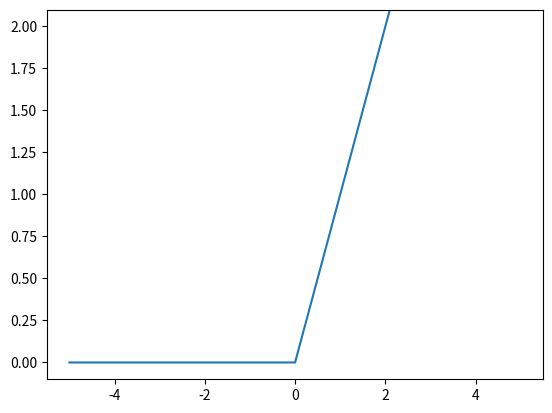

Write Python code to recreate this figure.
#start.py

import numpy as np
import matplotlib.pylab as plt
import os


################################################################################
#
# Activation Functions (활성화 함수들)
#
################################################################################

# ReLU 함수: 은닉층의 활성화 함수
def relu(a):
    return np.maximum(0, a)


# 항등 함수: 출력층의 활성화 함수 - 회귀, 다중 클래스 분류 문제의 추론 시
def identity(a):
    return a

# 시그모이드 함수: 출력층의 활성화 함수 - 2 클래스 분류에 사용
def sigmoid(a):
    return 1.0 / (1.0 + np.exp(-a))


# 소프트맥스 함수" 출력층의 활성화 함수 - 다중 클래스 분류 문제의 학습에 사용, 실제 추론 시에는 속도를 위해 항등 함수 사용
def softmax(a):
    # 데이터가 2개 이상(배치)인 경우
    if a.ndim == 2:
        a = a.T # 최대값이 데이터의 수 만큼의 배열로 출력 되기 때문에 shape을 맞추기 위해서 전치
        a = a - np.max(a, axis=0) # 배열 원소 중 가장 큰 수를 빼서 overflow 방지
        y = np.exp(a) / np.sum(np.exp(a), axis=0)
        return y.T
    else:
        # 데이터가 1개인 경우
        a = a - np.max(a)  # 배열 원소 중 가장 큰 수를 빼서 overflow 방지
        return np.exp(a) / np.sum(np.exp(a))




################################################################################
#
# Loss/Cost Functions (손실/비용 함수들)
#
################################################################################

# 평균제곱오차(MSE) 함수
#  y: 신경망 출력
#  t: 정답레이블
def mean_squared_error(y, t):
    return 0.5 * np.sum((y - t)**2)


# 교차엔트로피오차(CEE) 함수
#  y: 신경망 출력
#  t: 정답레이블
def cross_entropy_error(y, t):

    # 신경망의 출력이 1차원(출력이 1개)인 경우에도 처리 가능하도록 행열로 변환
    if y.ndim == 1:
        t = t.reshape(1, t.size)
        y = y.reshape(1, y.size)

    # 정답레이블이 one-hot-encoding 벡터인 경우,
    # 정답레이블에서 최대 인덱스를 구해서 실제 레이블 값 형식의 배열(1차원)으로 변환
    if t.size == y.size:
        t = t.argmax(axis=1)

    batch_size = y.shape[0] # 훈련데이터의 개수(미니 배치 크기

    # np.arange(batch_size): [0, 1, ..., 훈련데이터의 개수 - 1]의 numpy 배열(1차원) 생성
    # ==> y[[0, 1, ..., batch_size - 1], t]: 출력 데이터에서 정답 부분만 추출하여 배열(1차원) 생성
    return -np.sum(np.log(y[np.arange(batch_size), t])) / batch_size




################################################################################
#
# 미분 관련 함수
#
################################################################################

# 수치미분
def numerical_diff(f, x):
    h = 1e-4
    return (f(x + h) - f(x - h)) / (2 * h) # 중앙차분



# 손실함수를 가중치로 미분하여 기울기 계산
# 가중치의 개수 X 2 번 손실함수를 계산하기 때문에 매우 비효율적인 방법
def numerical_gradient(lossFunc, x):
    h = 1e-4  # 0.0001
    grad = np.zeros_like(x) # x의 형상과 같은 배열 생성

    # x의 각 원소에 대한 편미분
    it = np.nditer(x, flags=['multi_index'], op_flags=['readwrite'])
    while not it.finished:
        idx = it.multi_index
        x_org = x[idx]

        # f(x+h) 계산
        x[idx] = x_org + h
        fxh1 = lossFunc(x)  # f(x+h)

        # f(x-h) 계산
        x[idx] = x_org - h
        fxh2 = lossFunc(x)

        # 미분
        grad[idx] = (fxh1 - fxh2) / (2 * h)

        x[idx] = x_org  # 값 복원
        it.iternext()

    return grad


# 경사하강 기울기 조절
def gradient_descent(f, x, lr=0.01, epoch=100):
    w_history = [] # 기울기 변화 과정을 담은 배열

    for i in range(epoch):
        w_history.append(x.copy())
        x -= lr * numerical_gradient(f, x)

    return x, np.array(w_history)



################################################################################
#
# 그래프 함수
#
################################################################################


################################################################################
#
# 테스트
#
################################################################################


if __name__ == '__main__':
    x = np.arange(-5.0, 5.0, 0.01)
    #y = sigmoid(x)
    y = relu(x)
    plt.plot(x, y)
    plt.ylim(-0.1, 2.1)
    plt.show()
